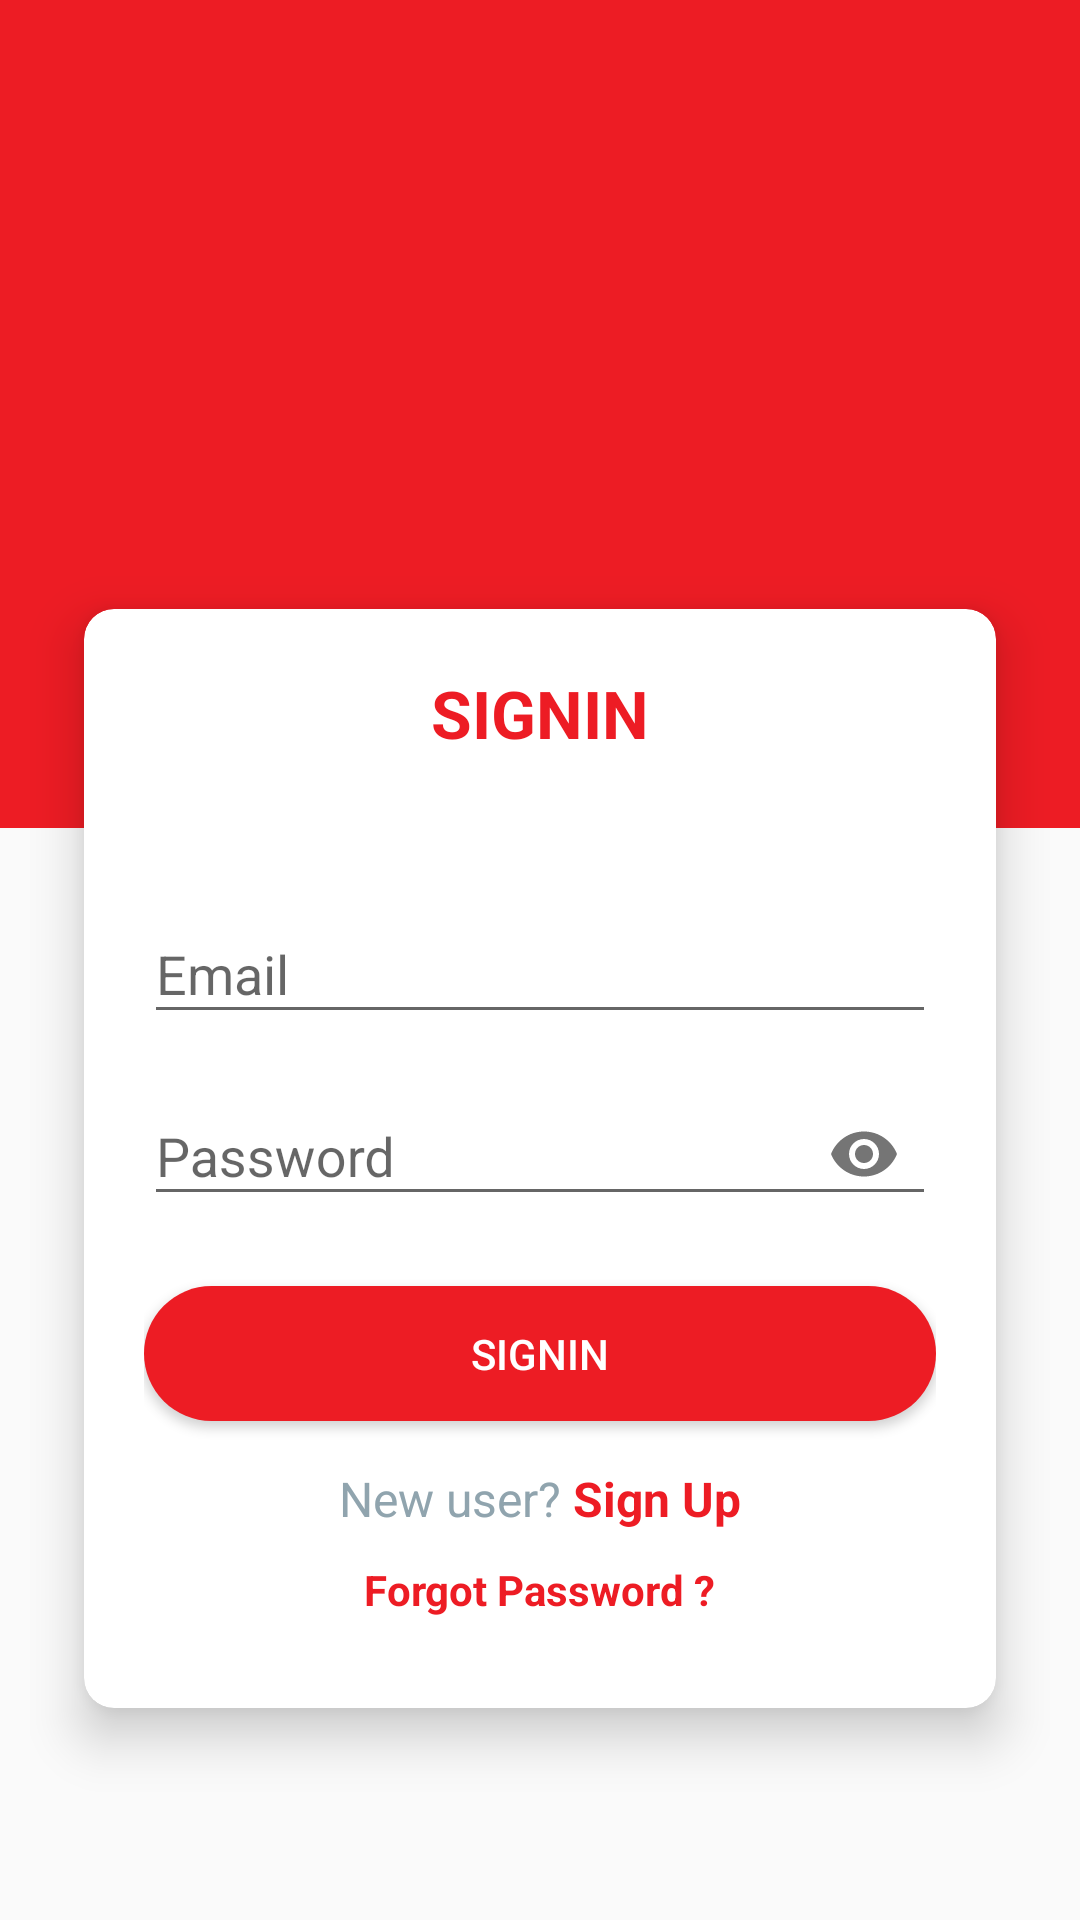

Produce the Android XML layout that renders to this screen, including the resource entries it uses.
<!-- AndroidManifest.xml: activity theme AppTheme.Nobar -->
<!-- res/layout/activity_login.xml -->
<?xml version="1.0" encoding="utf-8"?>

<RelativeLayout
    xmlns:android="http://schemas.android.com/apk/res/android"
    xmlns:app="http://schemas.android.com/apk/res-auto"
    xmlns:tools="http://schemas.android.com/tools"
    android:layout_width="match_parent"
    android:layout_height="match_parent"
    android:id="@+id/mainScreen">

    <com.google.android.material.appbar.AppBarLayout
        android:id="@+id/appBar"
        android:layout_width="match_parent"
        android:layout_height="wrap_content"
        android:theme="@style/AppTheme.AppBarOverlay">

        <androidx.appcompat.widget.Toolbar
            android:id="@+id/toolbar"
            android:layout_width="match_parent"
            android:layout_height="?attr/actionBarSize"
            android:background="?attr/colorPrimary"
            app:popupTheme="@style/AppTheme.PopupOverlay" />

    </com.google.android.material.appbar.AppBarLayout>

    <View
        android:id="@+id/background_view"
        android:layout_width="match_parent"
        android:layout_height="220dp"
        android:layout_below="@id/appBar"
        android:background="@color/colorPrimary" />


    <ScrollView
        android:layout_width="match_parent"
        android:layout_height="wrap_content"
        android:layout_marginTop="60dp">

        <LinearLayout
            android:layout_width="match_parent"
            android:layout_height="match_parent"
            android:layout_centerInParent="true"
            android:orientation="vertical"
            android:padding="@dimen/spacing_mlarge">

            <ImageView
                android:layout_width="90dp"
                android:layout_height="90dp"
                android:layout_gravity="center_horizontal"
                android:layout_marginTop="@dimen/spacing_large"
                android:layout_marginBottom="@dimen/spacing_mlarge"
                android:src="@drawable/logo" />


            <androidx.cardview.widget.CardView
                android:id="@+id/card_view"
                android:layout_width="match_parent"
                android:layout_height="wrap_content"
                android:layout_margin="@dimen/spacing_smlarge"
                app:cardCornerRadius="10dp"
                app:cardElevation="10dp">


                <LinearLayout
                    android:layout_width="match_parent"
                    android:layout_height="match_parent"
                    android:orientation="vertical"
                    android:padding="20dp">

                    <TextView
                        android:layout_width="wrap_content"
                        android:layout_height="wrap_content"
                        android:layout_gravity="center_horizontal"
                        android:text="@string/signin"
                        android:textAllCaps="true"
                        android:textColor="@color/colorPrimary"
                        android:textSize="22sp"
                        android:textStyle="bold" />

                    <com.google.android.material.textfield.TextInputLayout
                        android:layout_width="match_parent"
                        android:layout_height="wrap_content"
                        android:layout_marginTop="40dp">

                        <com.google.android.material.textfield.TextInputEditText
                            android:id="@+id/email"
                            android:layout_width="match_parent"
                            android:layout_height="wrap_content"
                            android:hint="@string/email"
                            android:inputType="textEmailAddress"
                            android:maxLines="1"
                            android:singleLine="true" />

                    </com.google.android.material.textfield.TextInputLayout>

                    <com.google.android.material.textfield.TextInputLayout
                        android:layout_width="match_parent"
                        android:layout_height="wrap_content"
                        app:endIconMode="password_toggle"
                        android:layout_marginTop="@dimen/spacing_medium">

                        <com.google.android.material.textfield.TextInputEditText
                            android:id="@+id/password"
                            android:layout_width="match_parent"
                            android:layout_height="wrap_content"
                            android:hint="@string/password"
                            android:inputType="textPassword"
                            android:maxLines="1"
                            android:singleLine="true" />

                    </com.google.android.material.textfield.TextInputLayout>



                    <Button
                        android:id="@+id/signin"
                        android:layout_width="match_parent"
                        android:layout_height="45dp"
                        android:layout_marginTop="20dp"
                        android:background="@drawable/login_field_button_red"
                        android:text="Signin"
                        android:textColor="@color/white" />

                    <LinearLayout
                        android:layout_width="match_parent"
                        android:layout_height="wrap_content"
                        android:layout_marginTop="@dimen/spacing_large"
                        android:layout_marginBottom="@dimen/spacing_medium"
                        android:gravity="center"
                        android:orientation="horizontal">

                        <TextView
                            android:layout_width="wrap_content"
                            android:layout_height="wrap_content"
                            android:text="New user? "
                            android:textAppearance="@style/Base.TextAppearance.AppCompat.Subhead"
                            android:textColor="@color/blue_grey_300" />

                        <TextView
                            android:id="@+id/signup"
                            android:layout_width="wrap_content"
                            android:layout_height="wrap_content"
                            android:clickable="true"
                            android:text="Sign Up"
                            android:textAppearance="@style/Base.TextAppearance.AppCompat.Subhead"
                            android:textColor="@color/colorPrimary"
                            android:textStyle="bold"
                            android:focusable="true" />

                    </LinearLayout>


                    <TextView
                        android:id="@+id/reset_pass"
                        android:layout_width="wrap_content"
                        android:layout_height="wrap_content"
                        android:layout_gravity="center"
                        android:layout_marginTop="5dp"
                        android:clickable="true"
                        android:focusable="true"
                        android:text="Forgot Password ?"
                        android:textAppearance="@style/Base.TextAppearance.AppCompat.Small"
                        android:textColor="@color/colorPrimary"
                        android:textStyle="bold" />

                    <LinearLayout
                        android:layout_width="wrap_content"
                        android:layout_height="wrap_content"
                        android:layout_gravity="center_horizontal"
                        android:layout_marginTop="10dp"
                        android:orientation="horizontal">

                        <ImageView
                            android:id="@+id/phoneAuthButton"
                            android:layout_width="wrap_content"
                            android:layout_height="wrap_content"
                            android:clickable="true"
                            android:focusable="true"
                            android:src="@drawable/phone"
                            tools:visibility="visible"
                            android:visibility="gone"/>

                        <ImageView
                            android:id="@+id/facebookAuthButton"
                            android:layout_width="wrap_content"
                            android:layout_height="wrap_content"
                            android:clickable="true"
                            android:focusable="true"
                            android:visibility="gone"
                            tools:visibility="visible"
                            android:layout_marginStart="@dimen/spacing_middle"
                            android:src="@drawable/facebook" />

                        <ImageView
                            android:id="@+id/googleAuthButton"
                            android:layout_width="wrap_content"
                            android:layout_height="wrap_content"
                            android:clickable="true"
                            android:focusable="true"
                            android:visibility="gone"
                            tools:visibility="visible"
                            android:layout_marginStart="@dimen/spacing_middle"
                            android:src="@drawable/google" />

                    </LinearLayout>

                    <ProgressBar
                        android:id="@+id/progress_bar"
                        android:layout_width="wrap_content"
                        android:layout_height="wrap_content"
                        android:layout_gravity="center"
                        android:visibility="gone"
                        android:layout_marginStart="@dimen/spacing_middle"
                        tools:visibility="visible"/>

                </LinearLayout>

            </androidx.cardview.widget.CardView>

            <View
                android:layout_width="0dp"
                android:layout_height="@dimen/spacing_large" />

        </LinearLayout>

    </ScrollView>
</RelativeLayout>
<!-- resources referenced by this layout -->
<resources>
  <color name="blue_grey_300">#90A4AE</color>
  <color name="colorPrimary">#ED1C24</color>
  <color name="white">#FFFFFF</color>
  <dimen name="spacing_large">15dp</dimen>
  <dimen name="spacing_medium">5dp</dimen>
  <dimen name="spacing_middle">10dp</dimen>
  <dimen name="spacing_mlarge">10dp</dimen>
  <dimen name="spacing_smlarge">18dp</dimen>
  <!-- drawable facebook (drawable) -->
  <vector xmlns:android="http://schemas.android.com/apk/res/android"
      android:width="48dp"
      android:height="48dp"
      android:viewportWidth="112.196"
      android:viewportHeight="112.196">
      <path
          android:fillColor="#3B5998"
          android:pathData="M56.098,56.098m-56.098,0a56.098,56.098 0,1 1,112.196 0a56.098,56.098 0,1 1,-112.196 0" />
      <path
          android:fillColor="#FFFFFF"
          android:pathData="M70.201,58.294h-10.01v36.672H45.025V58.294h-7.213V45.406h7.213v-8.34c0,-5.964 2.833,-15.303 15.301,-15.303L71.56,21.81v12.51h-8.151c-1.337,0 -3.217,0.668 -3.217,3.513v7.585h11.334L70.201,58.294z" />
  </vector>
  <!-- drawable google: vector/xml drawable (drawable, 2016 chars, omitted) -->
  <!-- drawable login_field_button_red (drawable) -->
  <shape
      xmlns:android="http://schemas.android.com/apk/res/android"
      android:shape="rectangle"   >
  
      <solid android:color="@color/colorPrimary">
      </solid>
  
      <corners
          android:radius="25dp"   >
      </corners>
  
  </shape>
  <!-- drawable phone (drawable) -->
  <vector android:height="48dp" android:viewportHeight="512"
      android:viewportWidth="512" android:width="48dp" xmlns:android="http://schemas.android.com/apk/res/android">
      <path android:fillColor="#2196F3" android:pathData="M256,256m-256,0a256,256 0,1 1,512 0a256,256 0,1 1,-512 0"/>
      <path android:fillColor="#FAFAFA" android:pathData="M384,308.928c-27.616,0 -53.952,-6.016 -78.24,-17.888c-3.808,-1.824 -8.224,-2.112 -12.256,-0.736c-4.032,1.408 -7.328,4.352 -9.184,8.16l-11.52,23.84c-34.56,-19.84 -63.232,-48.544 -83.104,-83.104l23.872,-11.52c3.84,-1.856 6.752,-5.152 8.16,-9.184c1.376,-4.032 1.12,-8.448 -0.736,-12.256c-11.904,-24.256 -17.92,-50.592 -17.92,-78.24c0,-8.832 -7.168,-16 -16,-16H128c-8.832,0 -16,7.168 -16,16c0,149.984 122.016,272 272,272c8.832,0 16,-7.168 16,-16v-59.072C400,316.096 392.832,308.928 384,308.928z"/>
  </vector>
  <string name="email">Email</string>
  <string name="password">Password</string>
  <string name="signin">Signin</string>
  <style name="AppTheme.AppBarOverlay" parent="ThemeOverlay.AppCompat.Dark.ActionBar" />
  <style name="AppTheme.PopupOverlay" parent="ThemeOverlay.AppCompat.Light" />
  <style name="AppTheme.Nobar" parent="Theme.AppCompat.DayNight.NoActionBar">
          
          <item name="colorPrimary">@color/colorPrimary</item>
          <item name="colorPrimaryDark">@color/colorPrimaryDark</item>
          <item name="colorAccent">@color/colorAccent</item>
          <item name="bottomSheetDialogTheme">@style/AppBottomSheetDialogLightTheme</item>
      </style>
  <color name="colorPrimaryDark">#8F012A</color>
  <color name="colorAccent">#FF5733</color>
  <style name="AppBottomSheetDialogLightTheme" parent="Theme.Design.Light.BottomSheetDialog">
          <item name="bottomSheetStyle">@style/AppModalLightStyle</item>
      </style>
  <style name="AppModalLightStyle" parent="Widget.Design.BottomSheet.Modal">
          <item name="android:background">@drawable/rounded_bottom_shit_light</item>
      </style>
</resources>
